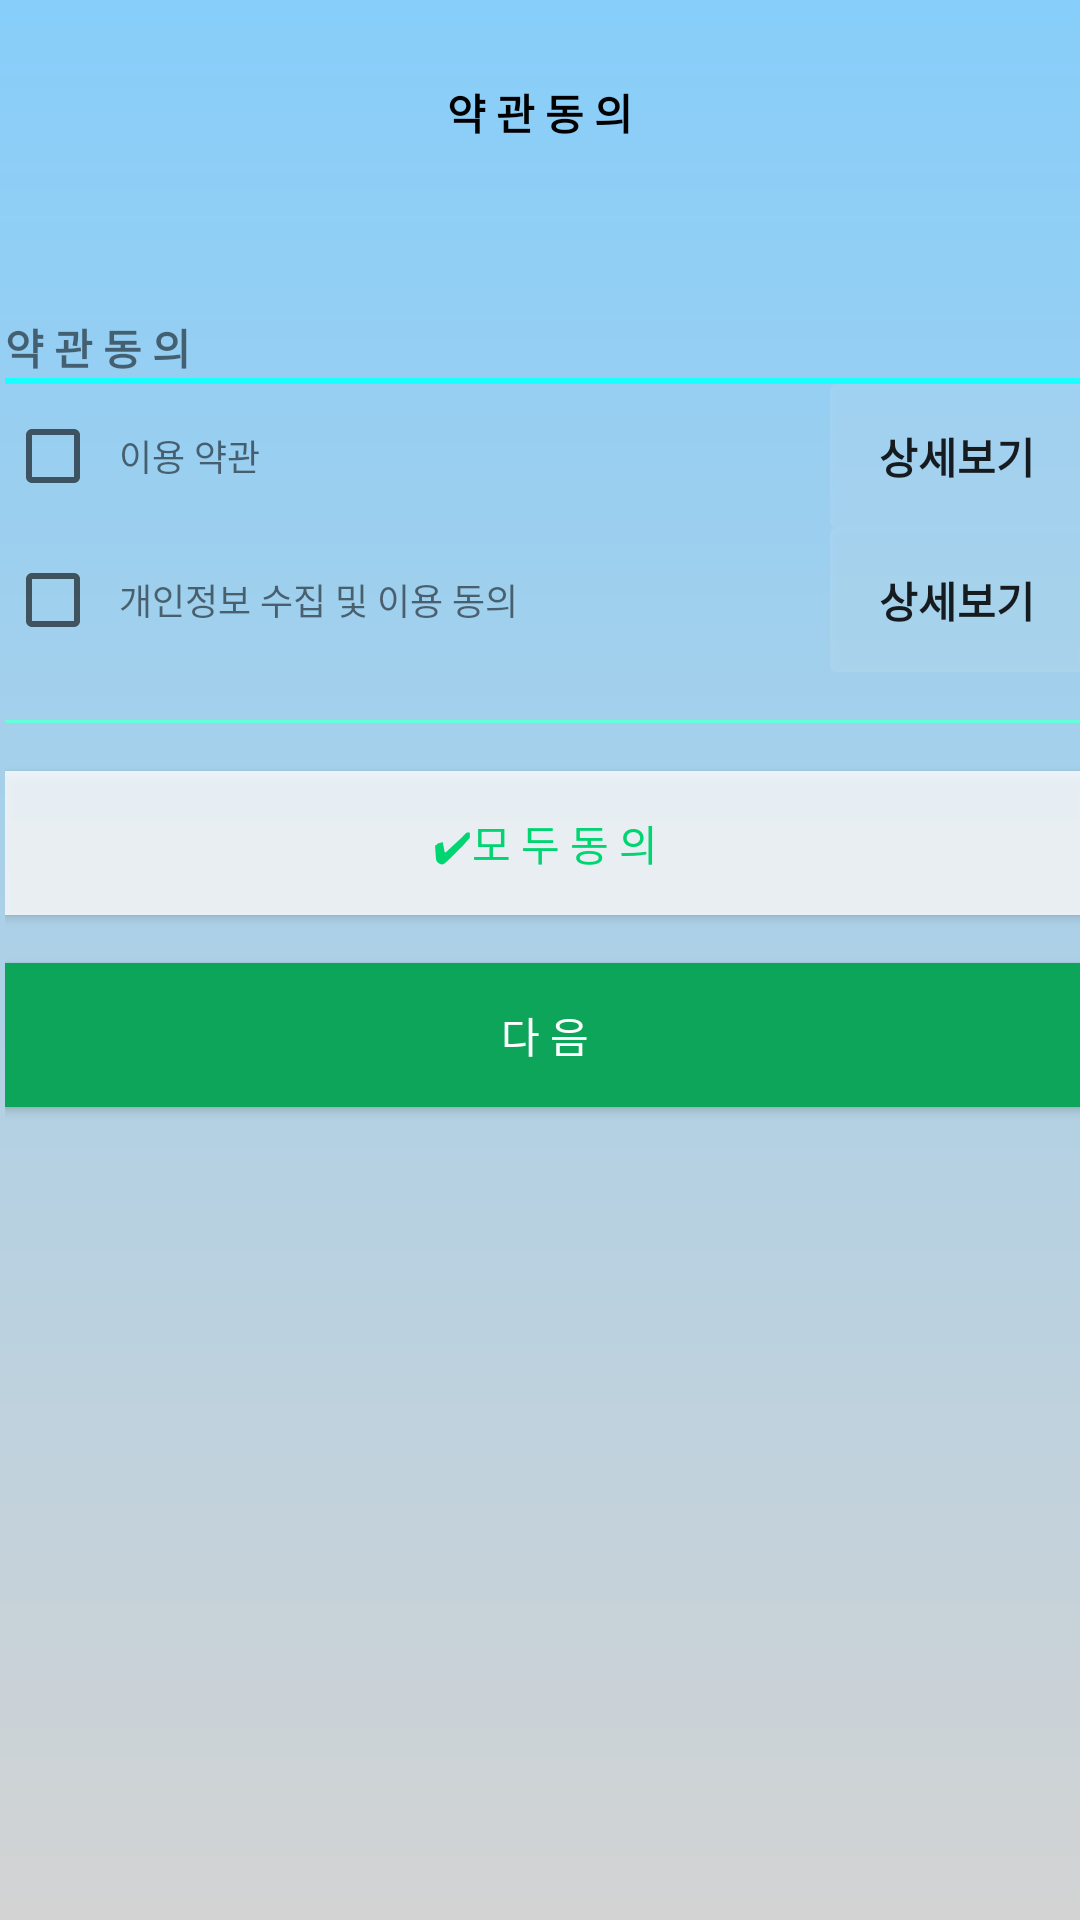

The Android layout XML behind this screen, and the referenced resources:
<!-- AndroidManifest.xml: application theme AppTheme -->
<!-- res/layout/activity_sign.xml -->
<?xml version="1.0" encoding="utf-8"?>
<android.support.constraint.ConstraintLayout xmlns:android="http://schemas.android.com/apk/res/android"
    xmlns:app="http://schemas.android.com/apk/res-auto"
    xmlns:tools="http://schemas.android.com/tools"
    android:layout_width="match_parent"
    android:layout_height="match_parent"
    android:background="@drawable/back"
    tools:context=".SignActivity">

    <android.support.constraint.Guideline
        android:id="@+id/guideline"
        android:layout_width="wrap_content"
        android:layout_height="wrap_content"
        android:orientation="vertical"
        app:layout_constraintGuide_begin="24dp" />

    <android.support.constraint.Guideline
        android:id="@+id/guideline2"
        android:layout_width="wrap_content"
        android:layout_height="wrap_content"
        android:orientation="vertical"
        app:layout_constraintGuide_percent="0.94160587" />

    <android.support.constraint.Guideline
        android:id="@+id/guideline3"
        android:layout_width="wrap_content"
        android:layout_height="wrap_content"
        android:orientation="horizontal"
        app:layout_constraintGuide_begin="40dp" />

    <LinearLayout
        android:id="@+id/linearLayout"
        android:layout_width="wrap_content"
        android:layout_height="wrap_content"
        android:orientation="vertical"
        app:layout_constraintBottom_toTopOf="@+id/guideline4"
        app:layout_constraintEnd_toStartOf="@+id/guideline2"
        app:layout_constraintStart_toStartOf="@+id/guideline"
        app:layout_constraintTop_toTopOf="@+id/guideline3">

        <ImageView
            android:layout_width="match_parent"
            android:layout_height="50dp" />

        <android.support.constraint.ConstraintLayout
            android:layout_width="match_parent"
            android:layout_height="match_parent">

            <Button
                android:id="@+id/button4"
                android:layout_width="match_parent"
                android:layout_height="wrap_content"
                android:layout_marginBottom="200dp"
                android:background="#0DA559"
                android:text="다 음"
                android:textColor="#FFFFFF"
                app:layout_constraintBottom_toBottomOf="parent"
                app:layout_constraintEnd_toEndOf="parent"
                app:layout_constraintHorizontal_bias="0.0"
                app:layout_constraintStart_toStartOf="parent"
                app:layout_constraintTop_toBottomOf="@+id/button3" />

            <Button
                android:id="@+id/button3"
                android:layout_width="match_parent"
                android:layout_height="wrap_content"
                android:background="@color/login"
                android:text="✔모 두 동 의"
                android:textColor="#00D571"
                app:layout_constraintBottom_toTopOf="@+id/button4"
                app:layout_constraintEnd_toEndOf="parent"
                app:layout_constraintStart_toStartOf="parent"
                app:layout_constraintTop_toBottomOf="@+id/textView12" />

            <TextView
                android:id="@+id/textView12"
                android:layout_width="match_parent"
                android:layout_height="1dp"
                android:background="#64FFDA"
                app:layout_constraintBottom_toTopOf="@+id/button3"
                app:layout_constraintEnd_toEndOf="parent"
                app:layout_constraintStart_toStartOf="parent"
                app:layout_constraintTop_toBottomOf="@+id/linearLayout3" />

            <TextView
                android:id="@+id/textView6"
                android:layout_width="match_parent"
                android:layout_height="wrap_content"

                android:text="약 관 동 의"
                android:textStyle="bold"
                app:layout_constraintBottom_toTopOf="@+id/textView7"
                app:layout_constraintEnd_toEndOf="parent"
                app:layout_constraintStart_toStartOf="parent"
                app:layout_constraintTop_toTopOf="parent" />

            <TextView
                android:id="@+id/textView7"
                android:layout_width="match_parent"
                android:layout_height="2dp"
                android:background="#18FFFF"
                app:layout_constraintBottom_toTopOf="@+id/linearLayout2"
                app:layout_constraintEnd_toEndOf="parent"
                app:layout_constraintHorizontal_bias="0.0"
                app:layout_constraintStart_toStartOf="parent"
                app:layout_constraintTop_toBottomOf="@+id/textView6"
                app:layout_constraintVertical_bias="0.0" />

            <LinearLayout
                android:id="@+id/linearLayout2"
                android:layout_width="wrap_content"
                android:layout_height="48dp"
                android:orientation="horizontal"
                app:layout_constraintBottom_toTopOf="@+id/linearLayout3"
                app:layout_constraintEnd_toEndOf="parent"
                app:layout_constraintStart_toStartOf="parent"
                app:layout_constraintTop_toBottomOf="@+id/textView7">

                <CheckBox
                    android:id="@+id/checkBox4"
                    android:layout_width="match_parent"
                    android:layout_height="match_parent" />

                <TextView
                    android:id="@+id/textView8"
                    android:layout_width="243dp"
                    android:layout_height="match_parent"
                    android:gravity="center|left"

                    android:text="  이용 약관"
                    android:textSize="12sp" />

                <Button
                    android:id="@+id/button"
                    android:layout_width="wrap_content"
                    android:layout_height="match_parent"
                    android:background="@drawable/edt"
                    android:text="상세보기"
                    android:textStyle="bold" />

            </LinearLayout>

            <LinearLayout
                android:id="@+id/linearLayout3"
                android:layout_width="wrap_content"

                android:layout_height="48dp"
                android:layout_marginBottom="33dp"
                android:orientation="horizontal"
                app:layout_constraintBottom_toTopOf="@+id/button3"
                app:layout_constraintEnd_toEndOf="parent"
                app:layout_constraintStart_toStartOf="parent"
                app:layout_constraintTop_toBottomOf="@+id/linearLayout2">

                <CheckBox
                    android:id="@+id/checkBox6"
                    android:layout_width="wrap_content"
                    android:layout_height="match_parent" />

                <TextView
                    android:id="@+id/textView10"
                    android:layout_width="243dp"
                    android:layout_height="match_parent"
                    android:gravity="center|left"
                    android:text="  개인정보 수집 및 이용 동의"
                    android:textSize="12sp" />

                <Button
                    android:id="@+id/button2"
                    android:layout_width="wrap_content"
                    android:layout_height="match_parent"
                    android:background="@drawable/edt"
                    android:text="상세보기"
                    android:textStyle="bold" />

            </LinearLayout>

        </android.support.constraint.ConstraintLayout>

    </LinearLayout>

    <android.support.constraint.Guideline
        android:id="@+id/guideline4"
        android:layout_width="wrap_content"
        android:layout_height="wrap_content"
        android:orientation="horizontal"
        app:layout_constraintGuide_end="40dp" />

    <ImageButton
        android:id="@+id/button5"
        android:layout_width="36dp"
        android:layout_height="37dp"
        android:layout_marginEnd="371dp"
        android:layout_marginRight="371dp"
        android:background="@drawable/backbutton"
        android:padding="0dp"

        android:scaleType="centerCrop"
        app:layout_constraintBottom_toTopOf="@+id/linearLayout"
        app:layout_constraintEnd_toEndOf="parent"
        app:layout_constraintHorizontal_bias="1.0"
        app:layout_constraintStart_toStartOf="parent"
        app:layout_constraintTop_toTopOf="parent"
        app:layout_constraintVertical_bias="1.0" />

    <TextView
        android:id="@+id/textView5"
        android:layout_width="wrap_content"
        android:layout_height="wrap_content"
        android:layout_marginTop="19dp"
        android:text="약 관 동 의"
        android:textColor="#000000"
        android:textStyle="bold"
        app:layout_constraintBottom_toTopOf="@+id/linearLayout"
        app:layout_constraintEnd_toEndOf="parent"
        app:layout_constraintStart_toStartOf="parent"
        app:layout_constraintTop_toTopOf="parent" />

</android.support.constraint.ConstraintLayout>
<!-- resources referenced by this layout -->
<resources>
  <color name="login">#CCFFFFFF</color>
  <!-- drawable back (drawable) -->
  <?xml version="1.0" encoding="utf-8"?>
  <shape xmlns:android="http://schemas.android.com/apk/res/android">
  
      <gradient
          android:startColor="@color/dark_blue"
          android:endColor="#d3d3d3"
          android:angle="-135" />
  </shape>
  <!-- drawable edt (drawable) -->
  <?xml version="1.0" encoding="utf-8"?>
  <shape xmlns:android="http://schemas.android.com/apk/res/android">
      <solid android:color="@color/login2"/>
      <corners android:radius="2dp"></corners>
  </shape>
  <style name="AppTheme" parent="Theme.AppCompat.Light.NoActionBar">
          
          <item name="colorPrimary">@color/dark_blue</item>
          <item name="colorPrimaryDark">@color/dark_blue</item>
          <item name="colorAccent">@color/colorAccent</item>
  
  
      </style>
  <color name="dark_blue">#87CEFA</color>
  <color name="login2">#1AFFFFFF</color>
  <color name="colorAccent">#D81B60</color>
</resources>
